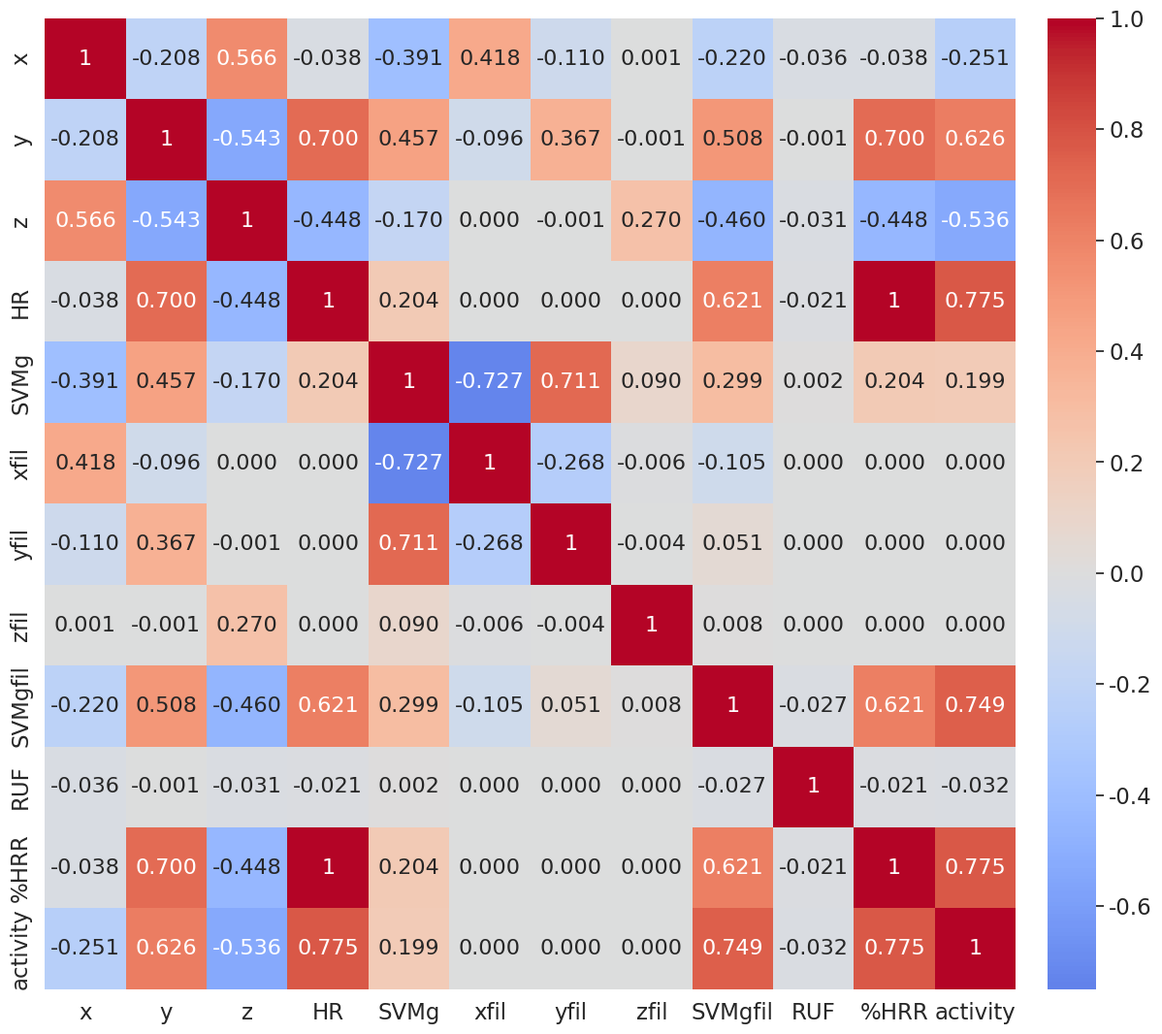

Source code (Python):
import pandas as pd
import seaborn as sns
import matplotlib.pyplot as plt
import matplotlib.gridspec as gridspec
import matplotlib.ticker as ticker # Importar el módulo ticker

data = [
    [1.000, -0.208, 0.566, -0.038, -0.391, 0.418, -0.110, 0.001, -0.220, -0.036, -0.038, -0.251],
    [-0.208, 1.000, -0.543, 0.700, 0.457, -0.096, 0.367, -0.001, 0.508, -0.001, 0.700, 0.626],
    [0.566, -0.543, 1.000, -0.448, -0.170, 0.000, -0.001, 0.270, -0.460, -0.031, -0.448, -0.536],
    [-0.038, 0.700, -0.448, 1.000, 0.204, 0.000, 0.000, 0.000, 0.621, -0.021, 1.000, 0.775],
    [-0.391, 0.457, -0.170, 0.204, 1.000, -0.727, 0.711, 0.090, 0.299, 0.002, 0.204, 0.199],
    [0.418, -0.096, 0.000, 0.000, -0.727, 1.000, -0.268, -0.006, -0.105, 0.000, 0.000, 0.000],
    [-0.110, 0.367, -0.001, 0.000, 0.711, -0.268, 1.000, -0.004, 0.051, 0.000, 0.000, 0.000],
    [0.001, -0.001, 0.270, 0.000, 0.090, -0.006, -0.004, 1.000, 0.008, 0.000, 0.000, 0.000],
    [-0.220, 0.508, -0.460, 0.621, 0.299, -0.105, 0.051, 0.008, 1.000, -0.027, 0.621, 0.749],
    [-0.036, -0.001, -0.031, -0.021, 0.002, 0.000, 0.000, 0.000, -0.027, 1.000, -0.021, -0.032],
    [-0.038, 0.700, -0.448, 1.000, 0.204, 0.000, 0.000, 0.000, 0.621, -0.021, 1.000, 0.775],
    [-0.251, 0.626, -0.536, 0.775, 0.199, 0.000, 0.000, 0.000, 0.749, -0.032, 0.775, 1.000]
]
labels = ['x', 'y', 'z', 'HR', 'SVMg', 'xfil', 'yfil', 'zfil', 'SVMgfil', 'RUF', '%HRR', 'activity']
df_corr = pd.DataFrame(data, columns=labels, index=labels)

annot_df = df_corr.copy().astype(object)
for col in df_corr.columns:
    for idx in df_corr.index:
        val = df_corr.loc[idx, col]
        if abs(val - 1.0) < 1e-9:
            annot_df.loc[idx, col] = "1"
        else:
            annot_df.loc[idx, col] = "{:.3f}".format(val)

sns.set_theme(style="white")

FONT_SIZE_NUMEROS = 16
FONT_SIZE_EJES = 16.5

fig = plt.figure(figsize=(14, 13))

gs = gridspec.GridSpec(1, 2, width_ratios=[20, 1], wspace=0.06)

ax_heatmap = plt.subplot(gs[0])
ax_cbar = plt.subplot(gs[1])

sns.heatmap(df_corr,
            annot=annot_df,
            fmt="",
            cmap="coolwarm",
            center=0,
            vmin=-0.75,
            vmax=1.0,
            square=True,
            linewidths=0,
            annot_kws={"size": FONT_SIZE_NUMEROS},
            ax=ax_heatmap,
            cbar_ax=ax_cbar
            )

ax_heatmap.tick_params(axis='x', labelsize=FONT_SIZE_EJES)

ax_heatmap.tick_params(axis='y', labelsize=FONT_SIZE_EJES, rotation=90)

# *** MODIFICACIÓN PARA FORMATO DE 1 DECIMAL EN LA BARRA DE COLOR ***
ax_cbar.yaxis.set_major_formatter(ticker.FormatStrFormatter('%.1f'))
ax_cbar.tick_params(labelsize=FONT_SIZE_EJES)
# ******************************************************************

plt.tight_layout()

nombre_archivo = "Fig3_M008corrmatrix.eps"
plt.savefig(nombre_archivo, format='eps', dpi=300, bbox_inches='tight')

print(f"Gráfico generado con etiquetas del eje Y giradas y formato de 1 decimal en la barra de color. Guardado como '{nombre_archivo}'")
